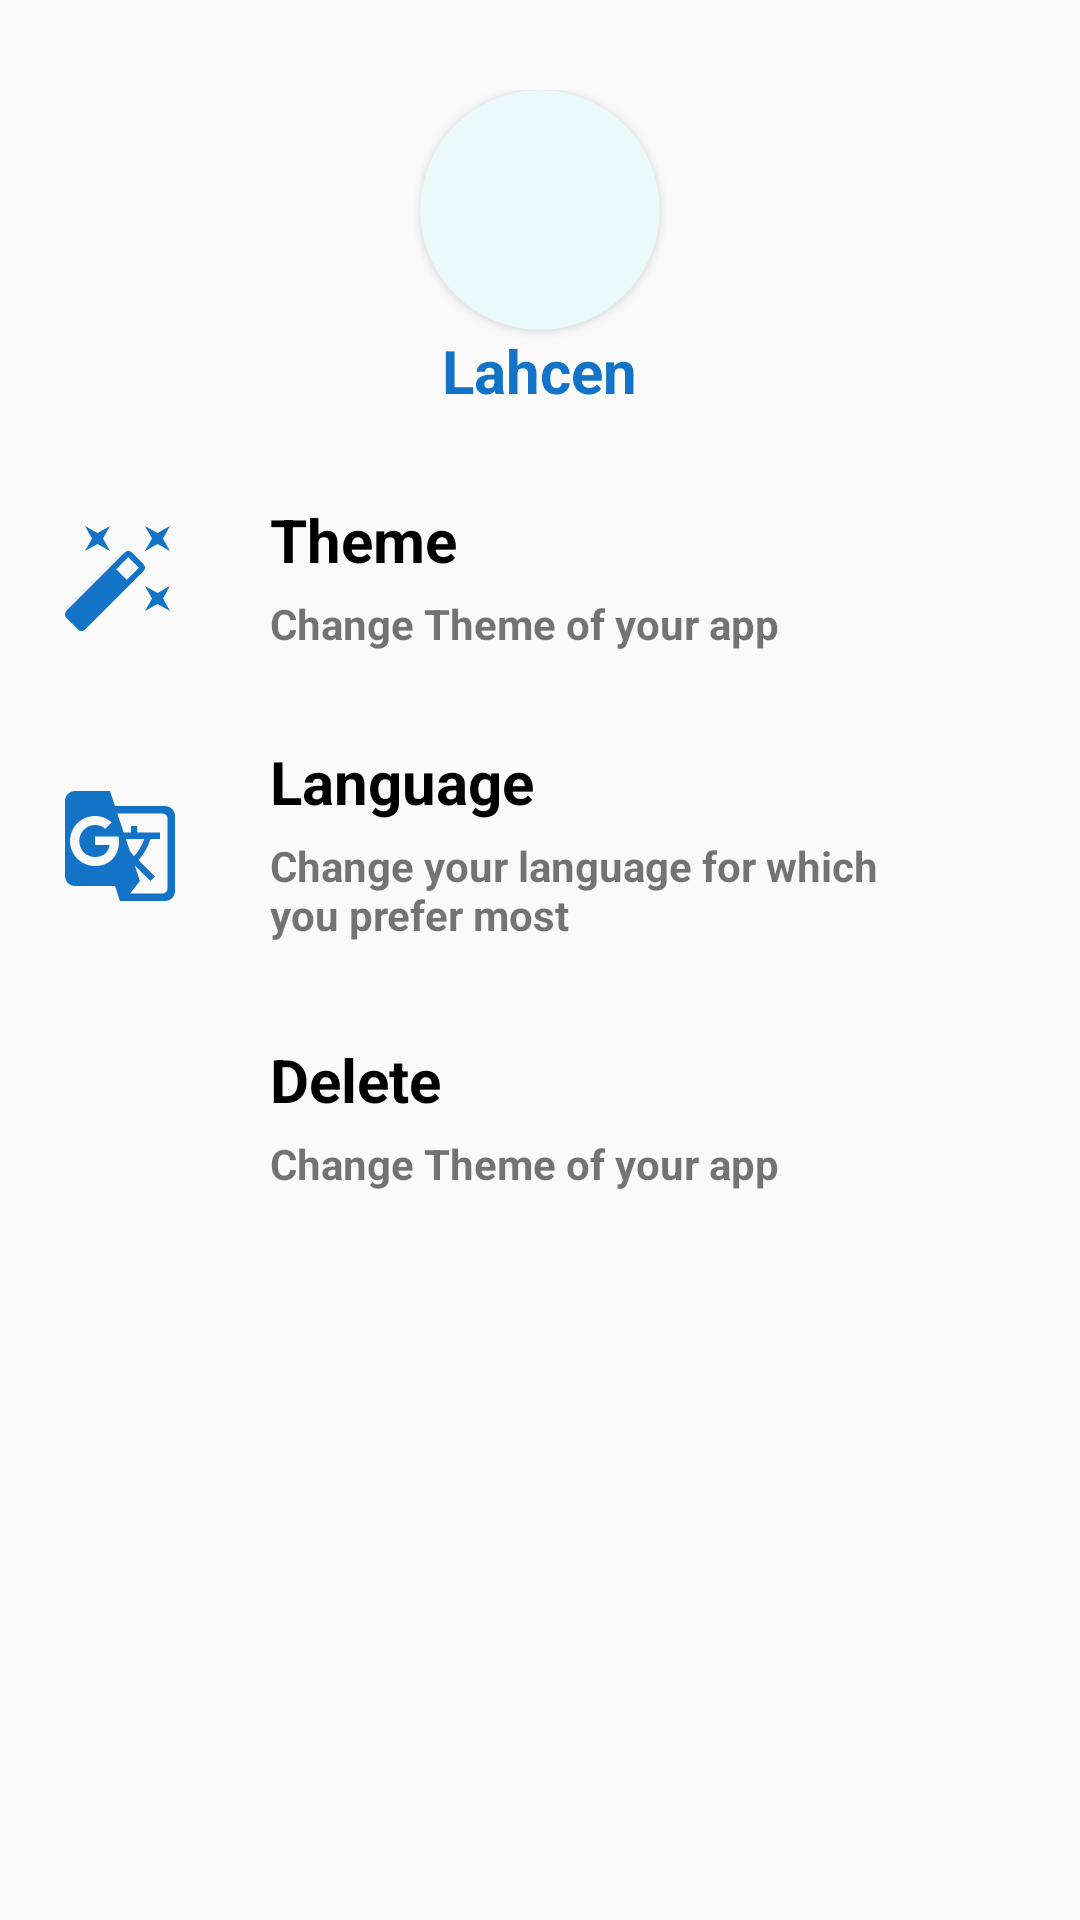

Layout XML and referenced resources for this Android screen:
<!-- AndroidManifest.xml: application theme Theme.TrackerPosition -->
<!-- res/layout/fragment_profile.xml -->
<?xml version="1.0" encoding="utf-8"?>
<androidx.constraintlayout.widget.ConstraintLayout
        xmlns:android="http://schemas.android.com/apk/res/android"
        xmlns:tools="http://schemas.android.com/tools"
        android:layout_width="match_parent"
        android:layout_height="match_parent"
        xmlns:app="http://schemas.android.com/apk/res-auto"
        tools:context=".ui.Profile">
    <LinearLayout
                android:layout_width="match_parent"
                android:layout_height="wrap_content"
                android:orientation="vertical"
                app:layout_constraintTop_toTopOf="parent"
                app:layout_constraintEnd_toEndOf="parent"
                app:layout_constraintStart_toStartOf="parent"
                android:layout_marginTop="30dp"
                android:gravity="center"
                android:id="@+id/imgField">
            <androidx.cardview.widget.CardView
                android:layout_width="80dp"
                android:layout_height="80dp"
                android:backgroundTint="@color/event"
                android:background="@mipmap/ic_launcher"
                app:cardCornerRadius="50dp">
                <TextView
                        android:id="@+id/firstLetter"
                    android:layout_width="wrap_content"
                    android:layout_height="wrap_content"
                    android:layout_gravity="center"
                        style="@style/loginView"
                        android:textSize="30sp"
                />
            </androidx.cardview.widget.CardView>
            <TextView
                    android:id="@+id/nameUser"
                    android:layout_width="wrap_content"
                    android:layout_height="wrap_content"
                    android:text="@string/nameUser"
                    android:textAppearance="@style/special_text"
                    style="@style/loginView"
                />
        </LinearLayout>
    <LinearLayout
        android:layout_width="match_parent"
        android:layout_height="70dp"
        android:id="@+id/themeField"
        app:layout_constraintTop_toBottomOf="@id/imgField"
        app:layout_constraintStart_toStartOf="parent"
        app:layout_constraintEnd_toEndOf="parent"
        android:layout_marginStart="20dp"
        android:layout_marginTop="20dp"
        android:layout_marginEnd="20dp"
        android:orientation="horizontal">
        <View
            android:layout_width="40dp"
            android:layout_height="40dp"
            android:background="@drawable/theme"
            android:layout_gravity="center_vertical"/>
        <LinearLayout
            android:layout_width="match_parent"
            android:layout_height="match_parent"
            android:orientation="vertical"
            android:layout_marginStart="20dp"
            android:gravity="center_vertical"
            android:id="@+id/theme"
            >
            <TextView
                android:layout_width="match_parent"
                android:layout_height="wrap_content"
                android:text="@string/theme"
                android:textAppearance="@style/loginView"
                android:layout_marginStart="10dp"
                android:layout_marginBottom="5dp"
                />
            <TextView
                android:layout_width="match_parent"
                android:layout_height="wrap_content"
                android:text="@string/theme_info"
                android:textStyle="bold"
                android:layout_marginStart="10dp"
                />
        </LinearLayout>
    </LinearLayout>
    <LinearLayout
        android:layout_width="match_parent"
        android:layout_height="70dp"
        android:orientation="horizontal"
        android:id="@+id/languageField"
        app:layout_constraintTop_toBottomOf="@id/themeField"
        app:layout_constraintEnd_toEndOf="parent"
        app:layout_constraintStart_toStartOf="parent"
        android:layout_marginStart="20dp"
        android:layout_marginEnd="20dp"
        android:layout_marginTop="20dp"
        >
        <View
            android:layout_width="40dp"
            android:layout_height="40dp"
            android:background="@drawable/language"
            android:layout_gravity="center_vertical"/>
        <LinearLayout
            android:layout_width="match_parent"
            android:layout_height="wrap_content"
            android:orientation="vertical"
            android:layout_marginStart="20dp"
            android:layout_marginEnd="20dp"
            >
            <TextView
                android:layout_width="match_parent"
                android:layout_height="wrap_content"
                android:text="@string/langue"
                android:layout_marginBottom="5dp"
                android:layout_marginStart="10dp"
                android:textAppearance="@style/loginView"
                />
            <TextView
                android:layout_width="match_parent"
                android:layout_height="wrap_content"
                android:text="@string/langueInfo"
                android:textStyle="bold"
                android:layout_marginStart="10dp"
                android:layout_marginEnd="10dp"/>
        </LinearLayout>
    </LinearLayout>
    <LinearLayout
            android:layout_width="match_parent"
            android:layout_height="70dp"
            android:id="@+id/deleteField"
            app:layout_constraintTop_toBottomOf="@id/languageField"
            app:layout_constraintStart_toStartOf="parent"
            app:layout_constraintEnd_toEndOf="parent"
            android:layout_marginStart="20dp"
            android:layout_marginTop="20dp"
            android:layout_marginEnd="20dp"
            android:orientation="horizontal">
        <View
                android:layout_width="40dp"
                android:layout_height="40dp"
                android:background="@drawable/delete"
                android:layout_gravity="center_vertical"/>
        <LinearLayout
                android:layout_width="match_parent"
                android:layout_height="match_parent"
                android:orientation="vertical"
                android:layout_marginStart="20dp"
                android:gravity="center_vertical"
                android:id="@+id/delete" >
            <TextView
                    android:layout_width="match_parent"
                    android:layout_height="wrap_content"
                    android:text="@string/delete"
                    android:textAppearance="@style/loginView"
                    android:layout_marginStart="10dp"
                    android:layout_marginBottom="5dp"
            />
            <TextView
                    android:layout_width="match_parent"
                    android:layout_height="wrap_content"
                    android:text="@string/theme_info"
                    android:textStyle="bold"
                    android:layout_marginStart="10dp"
            />
        </LinearLayout>
    </LinearLayout>
</androidx.constraintlayout.widget.ConstraintLayout>
<!-- resources referenced by this layout -->
<resources>
  <color name="event">#EAF9FA</color>
  <!-- drawable language (drawable) -->
  <vector android:height="24dp" android:tint="@color/blue"
      android:viewportHeight="24" android:viewportWidth="24"
      android:width="24dp" xmlns:android="http://schemas.android.com/apk/res/android">
      <path android:fillColor="@android:color/white" android:pathData="M21,4L11,4l-1,-3L3,1c-1.1,0 -2,0.9 -2,2v15c0,1.1 0.9,2 2,2h8l1,3h9c1.1,0 2,-0.9 2,-2L23,6c0,-1.1 -0.9,-2 -2,-2zM7,16c-2.76,0 -5,-2.24 -5,-5s2.24,-5 5,-5c1.35,0 2.48,0.5 3.35,1.3L9.03,8.57c-0.38,-0.36 -1.04,-0.78 -2.03,-0.78 -1.74,0 -3.15,1.44 -3.15,3.21S5.26,14.21 7,14.21c2.01,0 2.84,-1.44 2.92,-2.41L7,11.8v-1.71h4.68c0.07,0.31 0.12,0.61 0.12,1.02C11.8,13.97 9.89,16 7,16zM13.17,10.58h3.7c-0.43,1.25 -1.11,2.43 -2.05,3.47 -0.31,-0.35 -0.6,-0.72 -0.86,-1.1l-0.79,-2.37zM21.5,20.5c0,0.55 -0.45,1 -1,1L14,21.5l2,-2.5 -1.04,-3.1 3.1,3.1 0.92,-0.92 -3.3,-3.25 0.02,-0.02c1.13,-1.25 1.93,-2.69 2.4,-4.22L20,10.59v-1.3h-4.53L15.47,8h-1.29v1.29h-1.44L11.46,5.5h9.04c0.55,0 1,0.45 1,1v14z"/>
  </vector>
  <!-- drawable theme (drawable) -->
  <vector android:height="24dp" android:tint="@color/blue"
      android:viewportHeight="24" android:viewportWidth="24"
      android:width="24dp" xmlns:android="http://schemas.android.com/apk/res/android">
      <path android:fillColor="@android:color/white" android:pathData="M7.5,5.6L10,7 8.6,4.5 10,2 7.5,3.4 5,2l1.4,2.5L5,7zM19.5,15.4L17,14l1.4,2.5L17,19l2.5,-1.4L22,19l-1.4,-2.5L22,14zM22,2l-2.5,1.4L17,2l1.4,2.5L17,7l2.5,-1.4L22,7l-1.4,-2.5zM14.37,7.29c-0.39,-0.39 -1.02,-0.39 -1.41,0L1.29,18.96c-0.39,0.39 -0.39,1.02 0,1.41l2.34,2.34c0.39,0.39 1.02,0.39 1.41,0L16.7,11.05c0.39,-0.39 0.39,-1.02 0,-1.41l-2.33,-2.35zM13.34,12.78l-2.12,-2.12 2.44,-2.44 2.12,2.12 -2.44,2.44z"/>
  </vector>
  <string name="delete">Delete</string>
  <string name="langue">Language</string>
  <string name="langueInfo">Change your language for which you prefer most</string>
  <string name="nameUser">Lahcen</string>
  <string name="theme">Theme</string>
  <string name="theme_info">Change Theme of your app</string>
  <style name="loginView">
          <item name="android:textSize">20sp</item>
          <item name="android:textStyle">bold</item>
      </style>
  <style name="special_text">
          <item name="android:textColor">@color/blue</item>
          <item name="android:textSize">12sp</item>
          <item name="android:textStyle">bold</item>
      </style>
  <style name="Theme.TrackerPosition" parent="Base.Theme.TrackerPosition" />
  <color name="blue">#1373C6</color>
  <style name="Base.Theme.TrackerPosition" parent="Theme.AppCompat.Light.NoActionBar">
          
          
      </style>
</resources>
